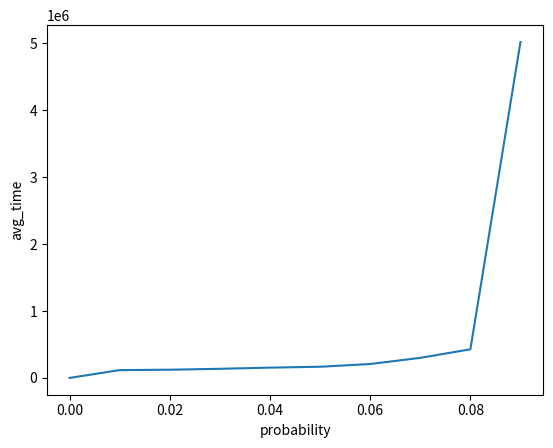

Recreate this plot in Python.
import random
import matplotlib.pyplot as plt

M = 10000
N = 11
p = 0
probability_l = []
avg_T = []

def send_messages(pp):
    messages = []
    for i in range(N):
        m = random.choices([1, 0], [pp, 1 - pp])
        messages.append(m[0])
    return sum(messages)

while p <= (1/N):
    awaiting = []
    probability_l.append(p)
    for frame in range(M):
        messages_sum = send_messages(p)
        if not awaiting:
            awaiting.append(0)
        elif awaiting[frame - 1] <= 0:
            awaiting.append(messages_sum)
        else:
            awaiting.append((awaiting[frame - 1] - 1 + messages_sum))
    awaiting_sum = sum(awaiting)
    if not avg_T:
        avg_T.append(0)
    else:
        avg_T.append(awaiting_sum / p)
    p += 0.01

plt.xlabel("probability")
plt.ylabel("avg_time")
plt.plot(probability_l, avg_T)
plt.show()